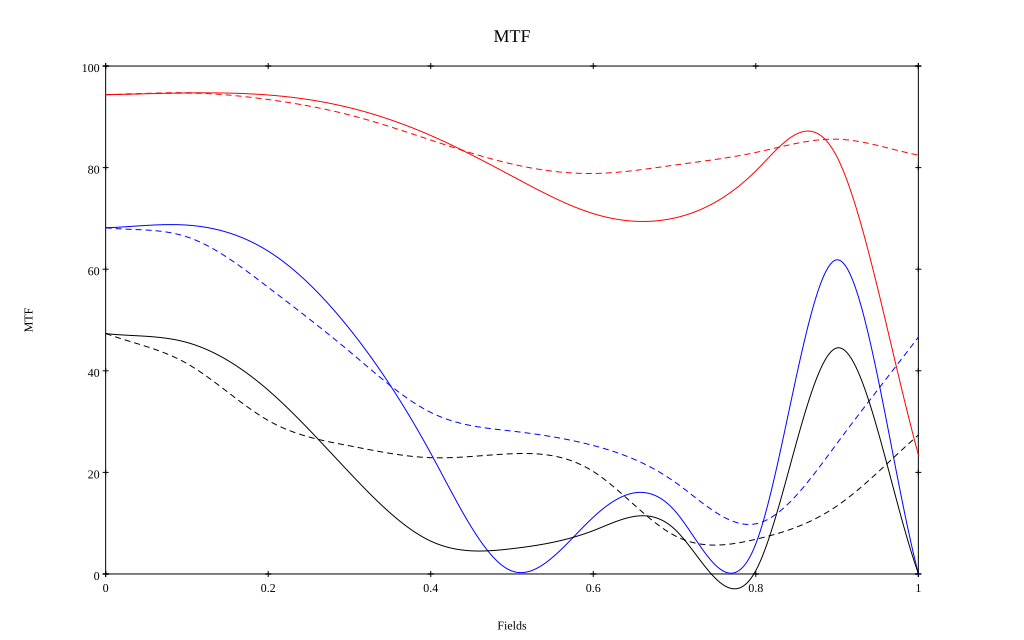

The data file committed next to this chart (first rows):
, 0, 0.1, 0.2, 0.3, 0.4, 0.5, 0.6, 0.7, 0.8, 0.9, 1
10 sag, 0.944, 0.947, 0.943, 0.918, 0.863, 0.783, 0.709, 0.701, 0.794, 0.821, 0.235
10 tan, 0.944, 0.947, 0.934, 0.904, 0.854, 0.807, 0.788, 0.805, 0.83, 0.856, 0.825
30 sag, 0.682, 0.687, 0.636, 0.483, 0.238, 0.006, 0.112, 0.125, 0.059, 0.619, 0.001
30 tan, 0.682, 0.664, 0.564, 0.438, 0.318, 0.281, 0.253, 0.181, 0.099, 0.257, 0.466
50 sag, 0.473, 0.456, 0.362, 0.2, 0.065, 0.05, 0.085, 0.088, 0.007, 0.445, 0.001
50 tan, 0.474, 0.414, 0.302, 0.252, 0.229, 0.237, 0.202, 0.076, 0.068, 0.134, 0.273
